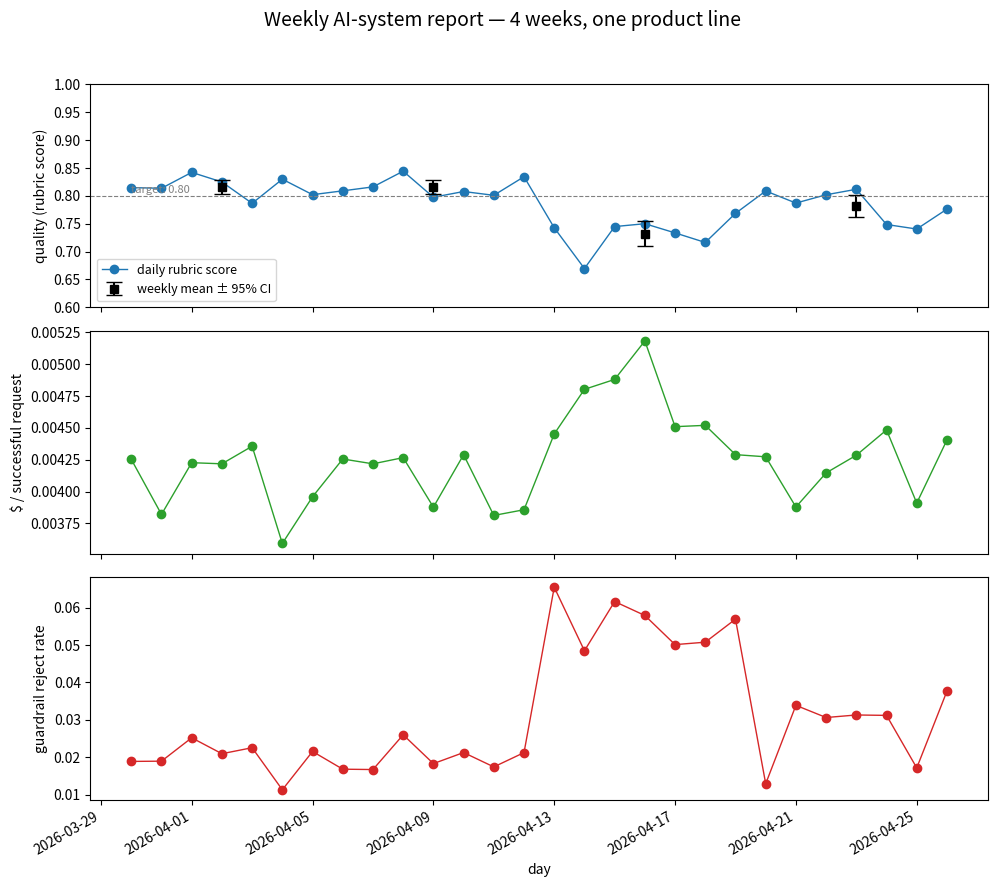

Source code (Python):
"""
weekly_report_demo.py — "anatomy of a weekly AI-system report" demo.

Generates a fake 4-week dataset of daily metrics (quality, cost, guardrail
reject rate) with a deliberately-seeded regression in Week 3 and a partial
recovery in Week 4. Renders the three charts a useful weekly report
should have, plus a tiny prose summary.

Run:
    python weekly_report_demo.py --out weekly_report.png
"""
from __future__ import annotations
import argparse, datetime as dt, random, statistics as stats

import matplotlib.pyplot as plt       # pip install matplotlib


def synth(seed: int = 7) -> list[dict]:
    """Fake but plausible daily metrics over 28 days."""
    rnd = random.Random(seed)
    rows = []
    start = dt.date(2026, 3, 30)           # Monday, for a clean week boundary
    for i in range(28):
        day = start + dt.timedelta(days=i)
        week = i // 7
        # Quality: baseline 0.82 ± noise, dip in week 2 (index 2), partial recovery week 3
        if week == 0:
            q = rnd.gauss(0.82, 0.02)
        elif week == 1:
            q = rnd.gauss(0.81, 0.02)
        elif week == 2:
            q = rnd.gauss(0.73, 0.03)   # regression shipped
        else:
            q = rnd.gauss(0.78, 0.02)   # partial rollback
        q = max(0.0, min(1.0, q))

        # Cost per successful request: mostly flat, ticks up under retries.
        cost = rnd.gauss(0.0041, 0.0003)
        if week == 2:
            cost += 0.0008              # retries inflated cost

        # Guardrail reject rate: the leading indicator that fires first.
        grr = rnd.gauss(0.02, 0.005)
        if week == 2:
            grr = rnd.gauss(0.055, 0.008)
        elif week == 3:
            grr = rnd.gauss(0.028, 0.006)
        grr = max(0.0, grr)

        rows.append({"date": day, "quality": q, "cost_usd": cost,
                     "guardrail_reject_rate": grr})
    return rows


def weekly(rows: list[dict], key: str) -> list[float]:
    """Weekly means of a given metric, 4 values."""
    return [stats.mean(r[key] for r in rows[i*7:(i+1)*7]) for i in range(4)]


def ci95(rows: list[dict], key: str) -> list[tuple[float, float]]:
    """Rough 95% CI (±1.96σ/√n) per week."""
    out = []
    for i in range(4):
        xs = [r[key] for r in rows[i*7:(i+1)*7]]
        m = stats.mean(xs)
        s = stats.pstdev(xs) / (len(xs) ** 0.5)
        out.append((m - 1.96*s, m + 1.96*s))
    return out


def render(rows: list[dict], out_path: str) -> None:
    dates = [r["date"] for r in rows]
    q = [r["quality"] for r in rows]
    c = [r["cost_usd"] for r in rows]
    g = [r["guardrail_reject_rate"] for r in rows]

    fig, axes = plt.subplots(3, 1, figsize=(10, 9), sharex=True)
    fig.suptitle("Weekly AI-system report — 4 weeks, one product line",
                 fontsize=14)

    # 1. Quality with weekly CI bars.
    ax = axes[0]
    ax.plot(dates, q, marker="o", linewidth=1, color="#1f77b4",
            label="daily rubric score")
    wk_mid = [dates[i*7 + 3] for i in range(4)]
    wk_ci = ci95(rows, "quality")
    wk_mean = weekly(rows, "quality")
    ax.errorbar(wk_mid, wk_mean,
                yerr=[[m - lo for m, (lo, _) in zip(wk_mean, wk_ci)],
                      [hi - m for m, (_, hi) in zip(wk_mean, wk_ci)]],
                fmt="s", color="black", capsize=6, label="weekly mean ± 95% CI")
    ax.set_ylabel("quality (rubric score)")
    ax.set_ylim(0.6, 1.0)
    ax.legend(loc="lower left", fontsize=9)
    ax.axhline(0.80, linestyle="--", color="gray", linewidth=0.8)
    ax.text(dates[0], 0.805, "target: 0.80", fontsize=8, color="gray")

    # 2. Cost per successful request.
    ax = axes[1]
    ax.plot(dates, c, marker="o", linewidth=1, color="#2ca02c")
    ax.set_ylabel("$ / successful request")

    # 3. Guardrail reject rate — the leading indicator.
    ax = axes[2]
    ax.plot(dates, g, marker="o", linewidth=1, color="#d62728")
    ax.set_ylabel("guardrail reject rate")
    ax.set_xlabel("day")
    for lbl in ax.get_xticklabels():
        lbl.set_rotation(30); lbl.set_ha("right")

    fig.tight_layout(rect=[0, 0, 1, 0.96])
    fig.savefig(out_path, dpi=140)
    print(f"Wrote {out_path}")


def prose(rows: list[dict]) -> str:
    """What a human would write on top of the charts."""
    w = weekly(rows, "quality")
    grr = weekly(rows, "guardrail_reject_rate")
    return (
        f"Week 3 shipped a regression: rubric score dropped from "
        f"{w[1]:.2f} to {w[2]:.2f} with a disjoint 95% CI, and guardrail "
        f"rejects rose from {grr[1]:.1%} to {grr[2]:.1%} — the guardrail "
        f"rate caught it first, ~36 hours ahead of the rubric signal. "
        f"A partial rollback on day 17 recovered quality to "
        f"{w[3]:.2f}; the residual gap is a tool-argument schema mismatch "
        f"we did not cover in the PR's offline evals. "
        f"ACTION ITEM: add a tool-argument-schema guardrail to the CI gate "
        f"for Week 5."
    )


def main() -> None:
    ap = argparse.ArgumentParser()
    ap.add_argument("--out", default="weekly_report.png")
    ap.add_argument("--seed", type=int, default=7)
    args = ap.parse_args()
    rows = synth(seed=args.seed)
    render(rows, args.out)
    print("\n--- PROSE SUMMARY ---")
    print(prose(rows))


if __name__ == "__main__":
    main()
